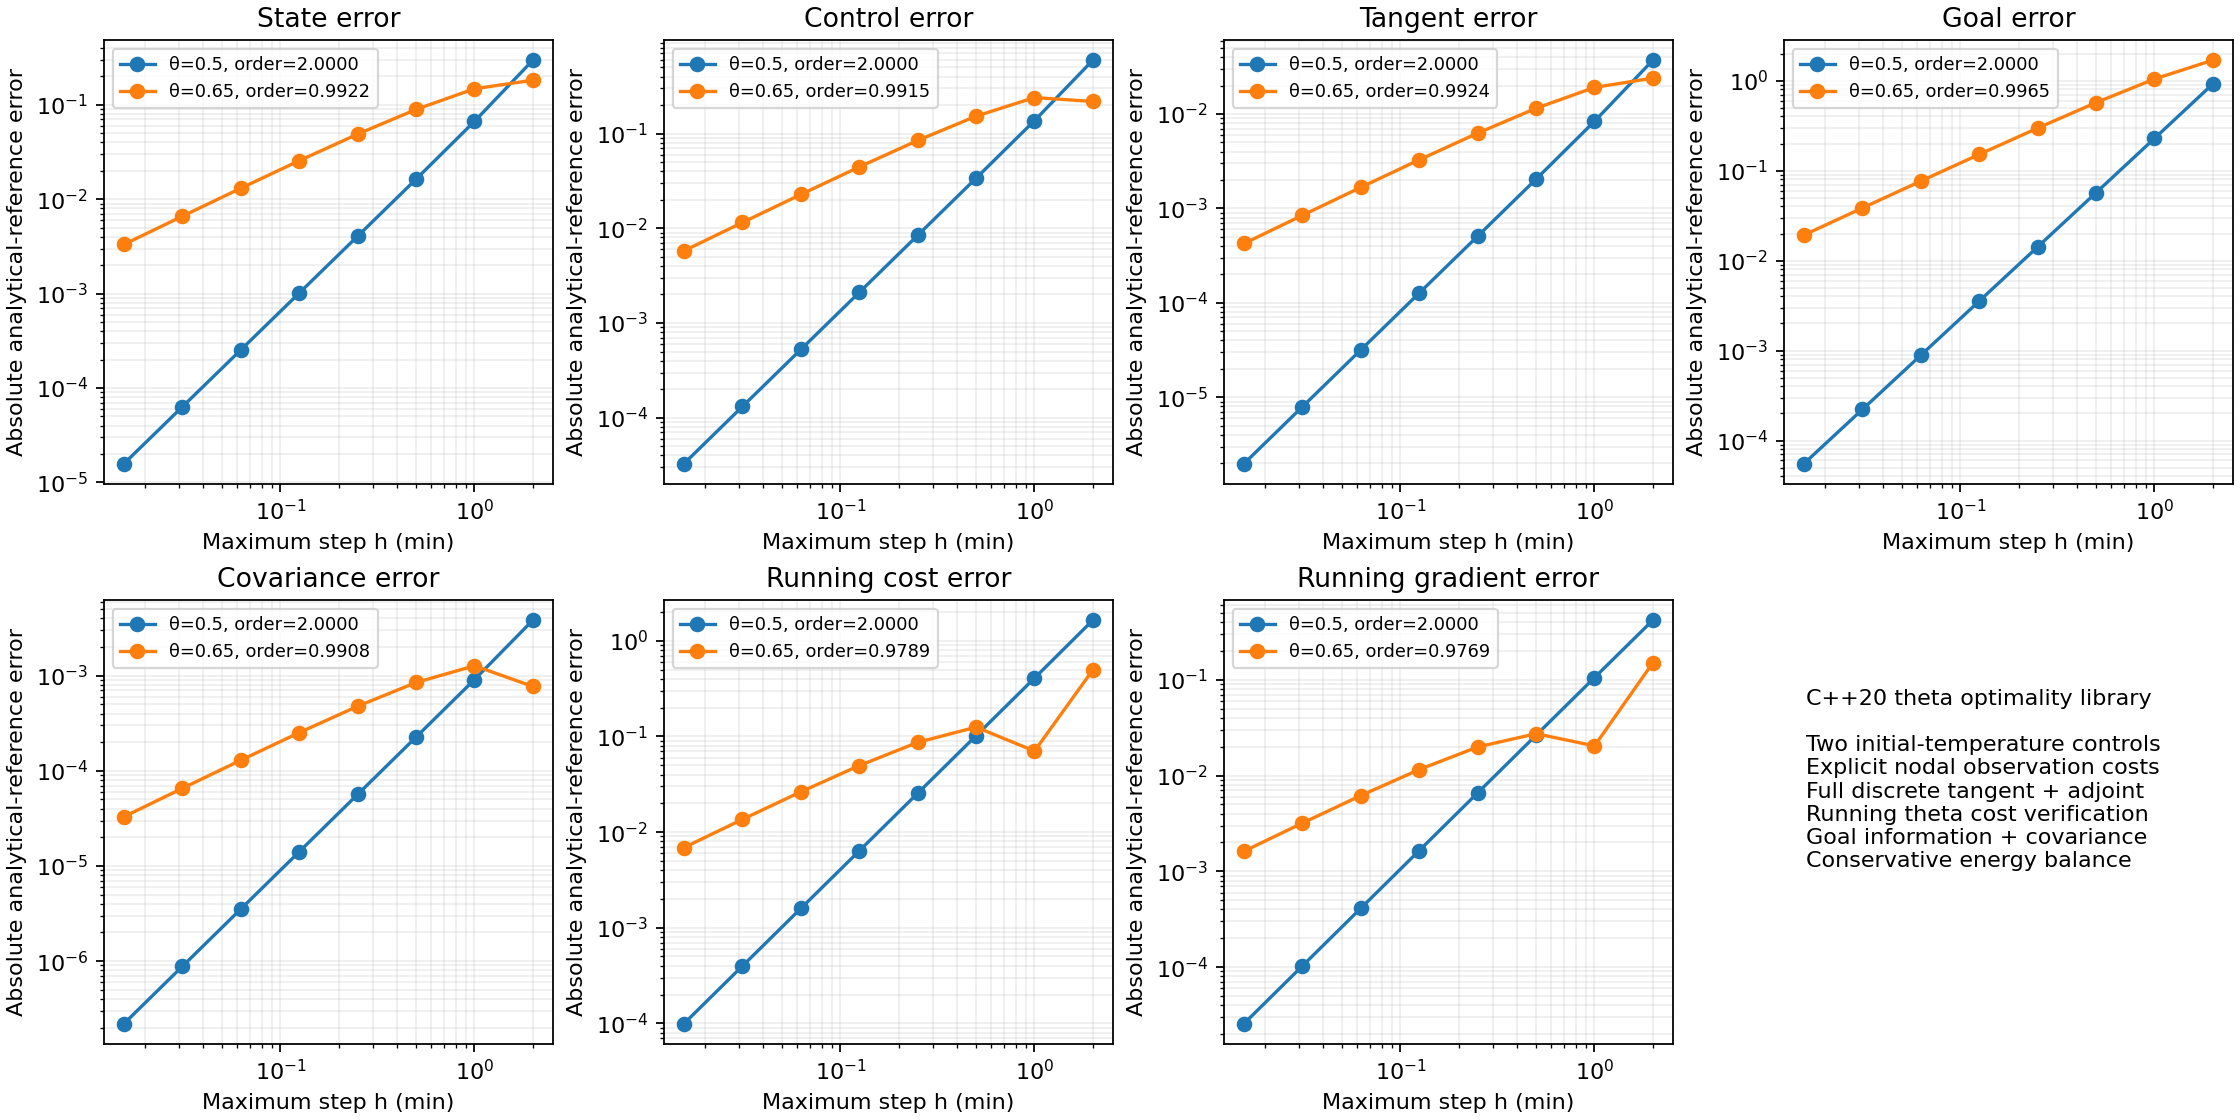

The data file committed next to this chart (first rows):
theta, subdivisions, h, state_error, control_error, tangent_error, goal_error, covariance_error, running_cost_error, running_gradient_error
0.5, 1, 2, 0.2973, 0.5949, 0.03717, 0.9201, 0.003835, 1.647, 0.4185
0.5, 2, 1, 0.06688, 0.1369, 0.008366, 0.2282, 0.0009106, 0.408, 0.1052
0.5, 4, 0.5, 0.01633, 0.0338, 0.002043, 0.05691, 0.0002265, 0.1019, 0.02636
0.5, 8, 0.25, 0.004065, 0.008422, 0.0005083, 0.01422, 5.6551474901057885e-05, 0.02548, 0.006595
0.5, 16, 0.125, 0.001016, 0.002104, 0.0001271, 0.003554, 1.4132690858058294e-05, 0.006369, 0.001649
0.5, 32, 0.0625, 0.000254, 0.0005258, 3.1764410689139044e-05, 0.0008885, 3.532849113155323e-06, 0.001592, 0.0004123
0.5, 64, 0.03125, 6.3486553774083632e-05, 0.0001314, 7.9403765332330956e-06, 0.0002221, 8.8319205476111717e-07, 0.000398, 0.0001031
0.5, 128, 0.01562, 1.5871475394391155e-05, 3.2861242427628667e-05, 1.9851068547294126e-06, 5.5533517381078923e-05, 2.2079674977942831e-07, 9.9508903429690321e-05, 2.5766810827554387e-05
0.65, 1, 2, 0.1823, 0.2179, 0.02399, 1.689, 0.0007705, 0.498, 0.1504
0.65, 2, 1, 0.1481, 0.24, 0.01913, 1.043, 0.001272, 0.07037, 0.02039
0.65, 4, 0.5, 0.08947, 0.1524, 0.0115, 0.5702, 0.0008487, 0.1254, 0.02731
0.65, 8, 0.25, 0.04898, 0.08456, 0.006267, 0.2971, 0.0004776, 0.08678, 0.01988
0.65, 16, 0.125, 0.02562, 0.04441, 0.003276, 0.1516, 0.0002522, 0.04962, 0.01154
0.65, 32, 0.0625, 0.01309, 0.02274, 0.001673, 0.07652, 0.0001294, 0.02639, 0.006178
0.65, 64, 0.03125, 0.006617, 0.01151, 0.0008454, 0.03845, 6.5561151794478467e-05, 0.0136, 0.003192
0.65, 128, 0.01562, 0.003326, 0.005787, 0.0004249, 0.01927, 3.2990511811159529e-05, 0.006898, 0.001622
